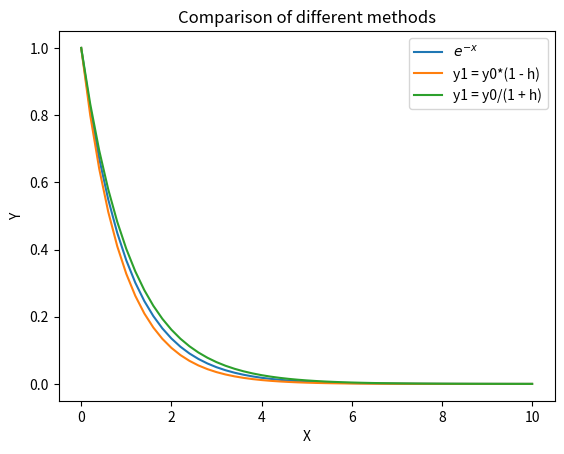

Write Python code to recreate this figure.
import numpy as np
import matplotlib.pyplot as plt


def plot_ex1(x0, x1, N):
    dt = (x1 - x0)/(N-1)

    y = np.zeros(N)
    y[0] = np.exp(x0)
    for i in range(N-1):
        y[i+1] = y[i]*(1 - dt)

    x = np.zeros(N)
    x[0] = x0
    for i in range(N):
        x[i] = x0 + i*dt

    plt.plot(x, y, label='y1 = y0*(1 - h)')


def plot_ex2(x0, x1, N):
    dt = (x1 - x0)/(N-1)

    y = np.zeros(N)
    y[0] = np.exp(x0)
    for i in range(N-1):
        y[i+1] = y[i]/(1 + dt)

    x = np.zeros(N)
    x[0] = x0
    for i in range(N):
        x[i] = x0 + i*dt

    plt.plot(x, y, label='y1 = y0/(1 + h)')


N = 51
x0 = 0
x1 = 10
x = np.zeros(N)

dt = (x1 - x0)/(N - 1)
for i in range(N):
    x[i] = x0 + i*dt


plt.plot(x, np.exp(-x), label='$e^{-x}$')
plot_ex1(x0, x1, N)
plot_ex2(x0, x1, N)

plt.title('Comparison of different methods')
plt.xlabel('X')
plt.ylabel('Y')
plt.legend()
plt.show()